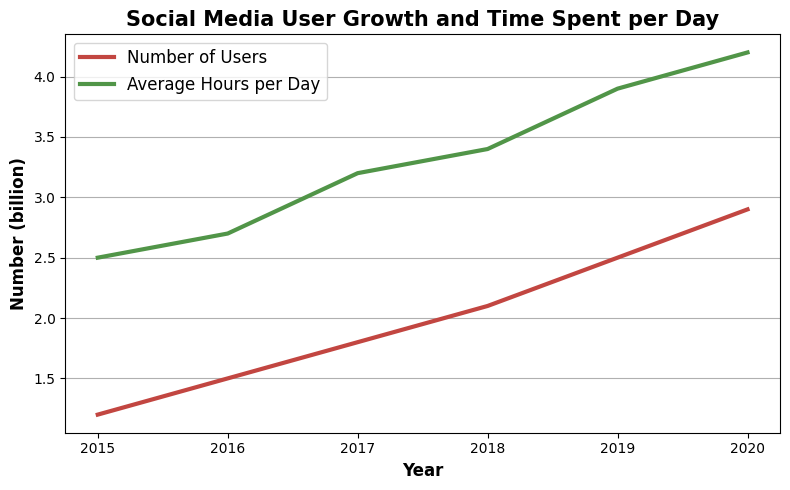

Write the Python code that produced this figure. (Note: this script raises an exception after producing the figure.)


import matplotlib.pyplot as plt
import matplotlib

# Set the font
matplotlib.rcParams['font.family'] = 'sans-serif'
matplotlib.rcParams['font.sans-serif'] = ['Arial']

# Create the figure
fig = plt.figure(figsize=(8,5))
# Add the subplot
ax = fig.add_subplot(111)

# Plot the data
ax.plot([2015, 2016, 2017, 2018, 2019, 2020], [1.2, 1.5, 1.8, 2.1, 2.5, 2.9], color='#C24641', linewidth=3, label='Number of Users')
ax.plot([2015, 2016, 2017, 2018, 2019, 2020], [2.5, 2.7, 3.2, 3.4, 3.9, 4.2], color='#519548', linewidth=3, label='Average Hours per Day')

# Set the X-axis label
ax.set_xlabel('Year', fontsize=12, fontweight='bold')

# Set the Y-axis label
ax.set_ylabel('Number (billion)', fontsize=12, fontweight='bold')

# Set the title
ax.set_title('Social Media User Growth and Time Spent per Day', fontsize=15, fontweight='bold')

# Set the grid
ax.yaxis.grid()

# Set the xticks
xticks = [2015, 2016, 2017, 2018, 2019, 2020] 
plt.xticks(xticks)

# Add the legend
ax.legend(loc='upper left', fontsize=12)

# Set the tight layout
plt.tight_layout()

# Save the figure
plt.savefig('line chart/png/283.png')

# Clear the figure
plt.clf()
